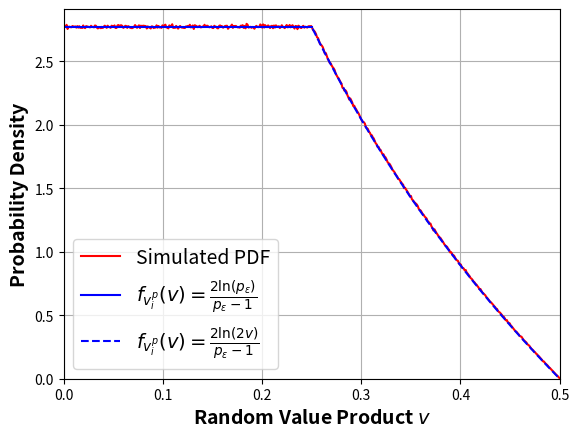
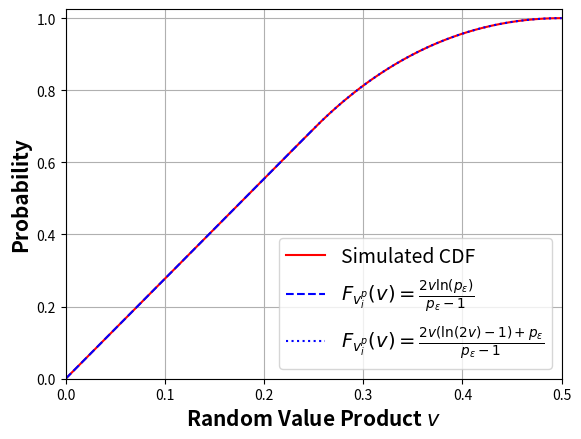

Here is the Python script that generated these plots, in order:
import numpy as np
from matplotlib import pyplot as plt

if __name__ == '__main__':

    beta = False
    num_agents = int(5e7) if not beta else int(1e8)
    p_epsilon = 0.5
    if beta:
        V = np.random.beta(2, 2, size=num_agents)
        V = V[V >= p_epsilon]
        num_agents = len(V)
    else:
        V = np.random.uniform(p_epsilon, 1, size=num_agents)
    Lam = np.random.uniform(0, 0.5, size=num_agents)

    v_i_p = V*Lam
    count, bins_count = np.histogram(v_i_p, bins='auto')
    pdf = count / (sum(count) * np.diff(bins_count))
    cdf = np.cumsum(pdf)
    cdf /= cdf[-1]

    x = np.linspace(0, 1 / 2, int(len(count)), endpoint=True)
    x_1 = x[x <= p_epsilon / 2]
    x_2 = x[x >= p_epsilon / 2]

    if beta:
        beta_cdf = lambda x: 3*x**2 - 2*x**3
        y_pdf1 = np.ones(len(x_1)) * 6*(p_epsilon**2 - 2*p_epsilon + 1) / (1 - beta_cdf(p_epsilon))
        y_pdf2 = 6*(4*x_2**2 - 4*x_2 + 1) / (1 - beta_cdf(p_epsilon))
        y_cdf1 = 6 * x_1 * (p_epsilon**2 - 2*p_epsilon + 1) / (1 - beta_cdf(p_epsilon))
        y_cdf2 = (2*x_2*(4*x_2**2 - 6*x_2 + 3) + p_epsilon**2 * (2*p_epsilon - 3)) / (1 - beta_cdf(p_epsilon))
    else:
        y_pdf1 = np.ones(len(x_1)) * 2 * np.log(p_epsilon) / (p_epsilon - 1)
        y_pdf2 = 2 * np.log(2 * x_2) / (p_epsilon - 1)
        y_cdf1 = 2 * x_1 * np.log(p_epsilon) / (p_epsilon - 1)
        y_cdf2 = (2 * x_2 * (np.log(2 * x_2) - 1) + p_epsilon) / (p_epsilon - 1)

    # plotting PDF and CDF
    lab = 'beta' if beta else 'uniform'
    max_pdf = np.max(y_pdf1)
    pdf1_label = '$f_{v_i^p}(v) = \\frac{6(p_\epsilon^2 - 2p_\epsilon + 1)}{1 - F_\\beta(p_\epsilon)}$' if beta else '$f_{v_i^p}(v) = \\frac{2\ln(p_\epsilon)}{p_\epsilon - 1}$'
    pdf2_label = '$f_{v_i^p}(v) = \\frac{6(4v^2 - 4v + 1)}{1 - F_\\beta(p_\epsilon)}$' if beta else '$f_{v_i^p}(v) = \\frac{2\ln(2v)}{p_\epsilon - 1}$'
    cdf1_label = '$F_{v_i^p}(v) = \\frac{6v(p_\epsilon^2 - 2p_\epsilon + 1)}{1 - F_\\beta(p_\epsilon)}$' if beta else '$F_{v_i^p}(v) = \\frac{2v\ln(p_\epsilon)}{p_\epsilon - 1}$'
    cdf2_label = '$F_{v_i^p}(v) = \\frac{2v(4v^2 - 6v + 3) + p_\epsilon^2(2p_\epsilon - 3)}{1 - F_\\beta(p_\epsilon)}$' if beta else '$F_{v_i^p}(v) = \\frac{2v(\ln(2v)-1) + p_\epsilon}{p_\epsilon - 1}$'

    plt.figure(1)
    plt.plot(bins_count[1:], pdf, color="red", label="Simulated PDF")
    plt.plot(x_1, y_pdf1, color="blue", label=pdf1_label)
    plt.plot(x_2, y_pdf2, '--', color="blue", label=pdf2_label)
    plt.xlabel('Random Value Product $v$', fontsize="14", fontweight='bold')
    plt.ylabel('Probability Density', fontsize="14", fontweight='bold')
    plt.xlim([0, 0.5])
    plt.ylim([0, max_pdf*1.05])
    plt.legend(fontsize="14")
    plt.grid()
    filename = 'regauc_pdf_{}_pe_{}.png'.format(lab, p_epsilon)
    plt.savefig(filename, dpi=500)
    plt.show()

    plt.figure(2)
    plt.plot(bins_count[1:], cdf, label="Simulated CDF", color='red')
    plt.plot(x_1, y_cdf1, '--', color="blue", label=cdf1_label)
    plt.plot(x_2, y_cdf2, ':', color="blue", label=cdf2_label)
    plt.xlabel('Random Value Product $v$', fontsize="15", fontweight='bold')
    plt.ylabel('Probability', fontsize="15", fontweight='bold')
    plt.xlim([0, 0.5])
    plt.ylim([0, 1.025])
    plt.legend(fontsize="14")
    plt.grid()
    filename = 'regauc_cdf_{}_pe_{}.png'.format(lab, p_epsilon)
    plt.savefig(filename, dpi=500)
    plt.show()
